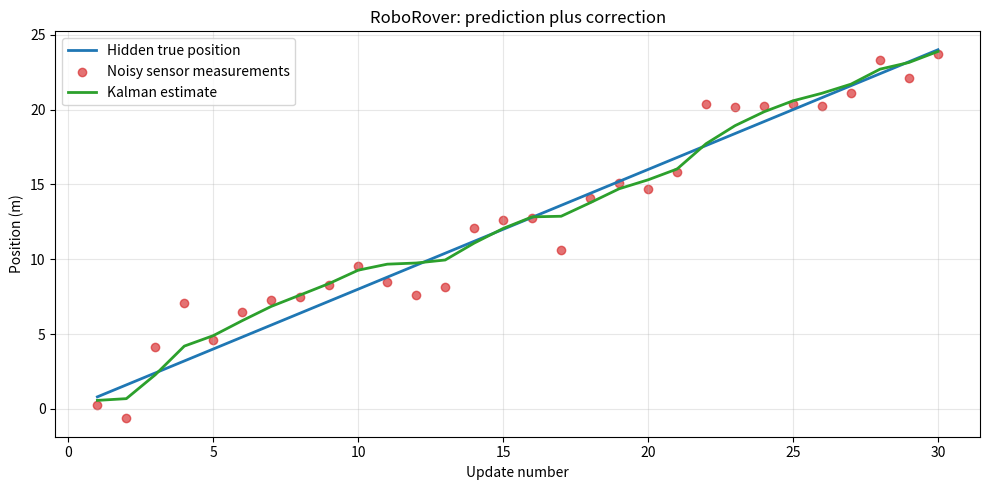

Generate this figure with matplotlib:
import random
import math
import matplotlib.pyplot as plt


def kalman_update(estimate, variance, motion, process_variance,
                  measurement, measurement_variance):
    """Perform one prediction-and-correction cycle."""
    predicted_estimate = estimate + motion
    predicted_variance = variance + process_variance

    gain = predicted_variance / (
        predicted_variance + measurement_variance
    )

    innovation = measurement - predicted_estimate
    corrected_estimate = predicted_estimate + gain * innovation
    corrected_variance = (1.0 - gain) * predicted_variance

    return corrected_estimate, corrected_variance, gain


def main():
    random_generator = random.Random(24)

    steps = 30
    true_position = 0.0
    estimate = 0.0
    variance = 1.0

    true_positions = []
    measurements = []
    estimates = []
    gains = []

    commanded_motion = 0.8
    process_variance = 0.12
    measurement_variance = 1.44
    measurement_standard_deviation = math.sqrt(measurement_variance)

    for step in range(steps):
        # The simulated world moves by a mostly steady amount.
        true_position += commanded_motion

        # The sensor reports the true position plus random measurement noise.
        noise = random_generator.gauss(
            0.0, measurement_standard_deviation
        )
        measurement = true_position + noise

        # The filter predicts from motion, then corrects with the measurement.
        estimate, variance, gain = kalman_update(
            estimate,
            variance,
            commanded_motion,
            process_variance,
            measurement,
            measurement_variance
        )

        true_positions.append(true_position)
        measurements.append(measurement)
        estimates.append(estimate)
        gains.append(gain)

    assert len(true_positions) == steps
    assert len(measurements) == steps
    assert len(estimates) == steps
    assert len(gains) == steps
    assert all(0.0 < gain < 1.0 for gain in gains)
    assert variance > 0.0

    time_steps = list(range(1, steps + 1))

    plt.figure(figsize=(10, 5))
    plt.plot(
        time_steps,
        true_positions,
        label="Hidden true position",
        linewidth=2
    )
    plt.scatter(
        time_steps,
        measurements,
        label="Noisy sensor measurements",
        color="tab:red",
        alpha=0.65
    )
    plt.plot(
        time_steps,
        estimates,
        label="Kalman estimate",
        color="tab:green",
        linewidth=2
    )
    plt.xlabel("Update number")
    plt.ylabel("Position (m)")
    plt.title("RoboRover: prediction plus correction")
    plt.grid(True, alpha=0.3)
    plt.legend()
    plt.tight_layout()
    plt.show()

    print("The program completed", steps, "filter updates.")
    print("Last Kalman gain:", gains[-1])
    print("Last estimated position (m):", estimates[-1])


if __name__ == "__main__":
    main()
